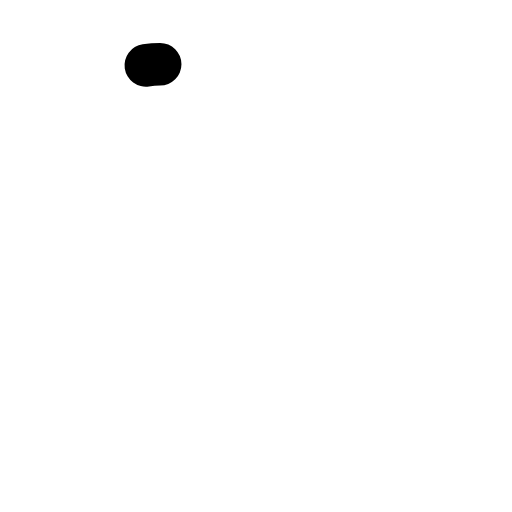
t = 0.00 s
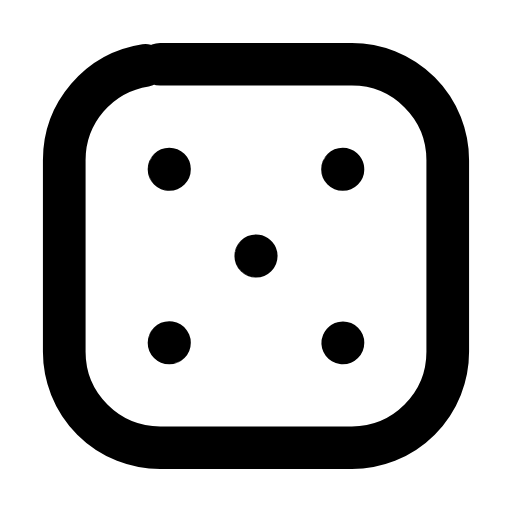
t = 0.25 s
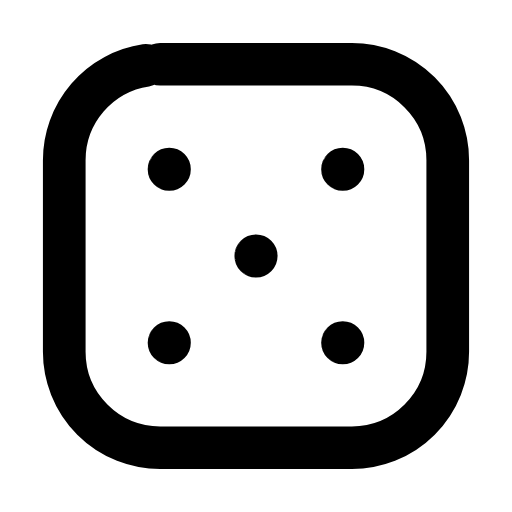
t = 0.50 s
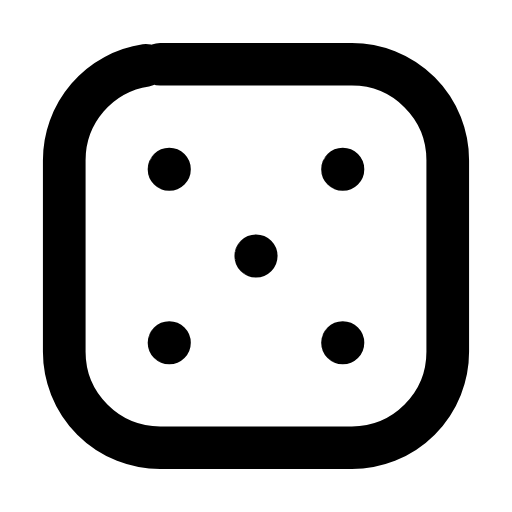
t = 0.75 s
t = 1.00 s: frame unchanged from t = 0.75 s, image omitted
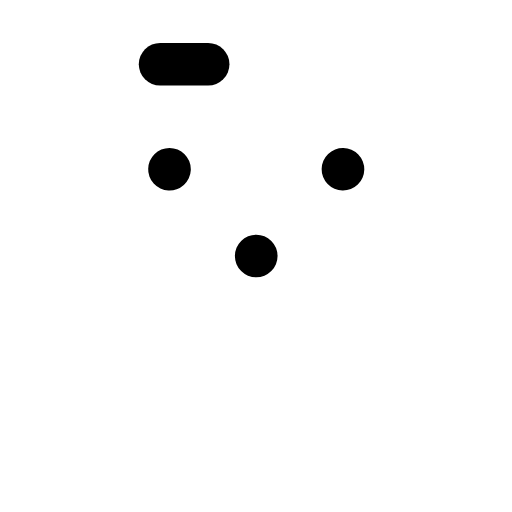
t = 1.25 s

The animated SVG that drew these frames (rendered in a browser with its animation timeline set to each time). Animation: 6 SMIL elements (animate=6); one cycle of 1.50 s, repeats indefinitely.

<svg xmlns="http://www.w3.org/2000/svg" width="24" height="24" viewBox="0 0 24 24" fill="none"><g transform="translate(-0.84 -0.84) scale(1.07)"><rect stroke="currentColor" stroke-width="1.869" stroke-linecap="round" stroke-linejoin="round" fill="none" x="3.6" y="3.6" width="16.8" height="16.8" rx="4.2" pathLength="1" stroke-dasharray="1"><animate attributeName="stroke-dashoffset" values="1;1;0;0;0;0;1;1;1" keyTimes="0;0;0.189;0.45;0.6;0.774;0.9;0.9;1" dur="1.5s" repeatCount="indefinite" calcMode="spline" keySplines="0.16 1 0.3 1;0.16 1 0.3 1;0.16 1 0.3 1;0.16 1 0.3 1;0.16 1 0.3 1;0.16 1 0.3 1;0.16 1 0.3 1;0.16 1 0.3 1"/></rect><circle stroke="currentColor" stroke-width="1.869" stroke-linecap="round" stroke-linejoin="round" fill="none" cx="8.2" cy="8.2" r="0.01" pathLength="1" stroke-dasharray="1"><animate attributeName="stroke-dashoffset" values="1;1;0;0;0;0;1;1;1" keyTimes="0;0.0315;0.2205;0.45;0.6;0.753;0.879;0.9;1" dur="1.5s" repeatCount="indefinite" calcMode="spline" keySplines="0.16 1 0.3 1;0.16 1 0.3 1;0.16 1 0.3 1;0.16 1 0.3 1;0.16 1 0.3 1;0.16 1 0.3 1;0.16 1 0.3 1;0.16 1 0.3 1"/></circle><circle stroke="currentColor" stroke-width="1.869" stroke-linecap="round" stroke-linejoin="round" fill="none" cx="15.8" cy="8.2" r="0.01" pathLength="1" stroke-dasharray="1"><animate attributeName="stroke-dashoffset" values="1;1;0;0;0;0;1;1;1" keyTimes="0;0.063;0.252;0.45;0.6;0.732;0.858;0.9;1" dur="1.5s" repeatCount="indefinite" calcMode="spline" keySplines="0.16 1 0.3 1;0.16 1 0.3 1;0.16 1 0.3 1;0.16 1 0.3 1;0.16 1 0.3 1;0.16 1 0.3 1;0.16 1 0.3 1;0.16 1 0.3 1"/></circle><circle stroke="currentColor" stroke-width="1.869" stroke-linecap="round" stroke-linejoin="round" fill="none" cx="12" cy="12" r="0.01" pathLength="1" stroke-dasharray="1"><animate attributeName="stroke-dashoffset" values="1;1;0;0;0;0;1;1;1" keyTimes="0;0.0945;0.2835;0.45;0.6;0.711;0.837;0.9;1" dur="1.5s" repeatCount="indefinite" calcMode="spline" keySplines="0.16 1 0.3 1;0.16 1 0.3 1;0.16 1 0.3 1;0.16 1 0.3 1;0.16 1 0.3 1;0.16 1 0.3 1;0.16 1 0.3 1;0.16 1 0.3 1"/></circle><circle stroke="currentColor" stroke-width="1.869" stroke-linecap="round" stroke-linejoin="round" fill="none" cx="8.2" cy="15.8" r="0.01" pathLength="1" stroke-dasharray="1"><animate attributeName="stroke-dashoffset" values="1;1;0;0;0;0;1;1;1" keyTimes="0;0.126;0.315;0.45;0.6;0.69;0.816;0.9;1" dur="1.5s" repeatCount="indefinite" calcMode="spline" keySplines="0.16 1 0.3 1;0.16 1 0.3 1;0.16 1 0.3 1;0.16 1 0.3 1;0.16 1 0.3 1;0.16 1 0.3 1;0.16 1 0.3 1;0.16 1 0.3 1"/></circle><circle stroke="currentColor" stroke-width="1.869" stroke-linecap="round" stroke-linejoin="round" fill="none" cx="15.8" cy="15.8" r="0.01" pathLength="1" stroke-dasharray="1"><animate attributeName="stroke-dashoffset" values="1;1;0;0;0;0;1;1;1" keyTimes="0;0.1575;0.3465;0.45;0.6;0.669;0.795;0.9;1" dur="1.5s" repeatCount="indefinite" calcMode="spline" keySplines="0.16 1 0.3 1;0.16 1 0.3 1;0.16 1 0.3 1;0.16 1 0.3 1;0.16 1 0.3 1;0.16 1 0.3 1;0.16 1 0.3 1;0.16 1 0.3 1"/></circle></g></svg>
